Run: headless pygame with SDL's dummy video driver; simulated clock (each Clock.tick advances the game by its frame time, no real sleeping); random seed 0; keys injected as events and as key.get_pressed() state; mouse plan: one left click at the window centre at the start of phase 2, then a move to the lower-right quarter at the start of phase 3.
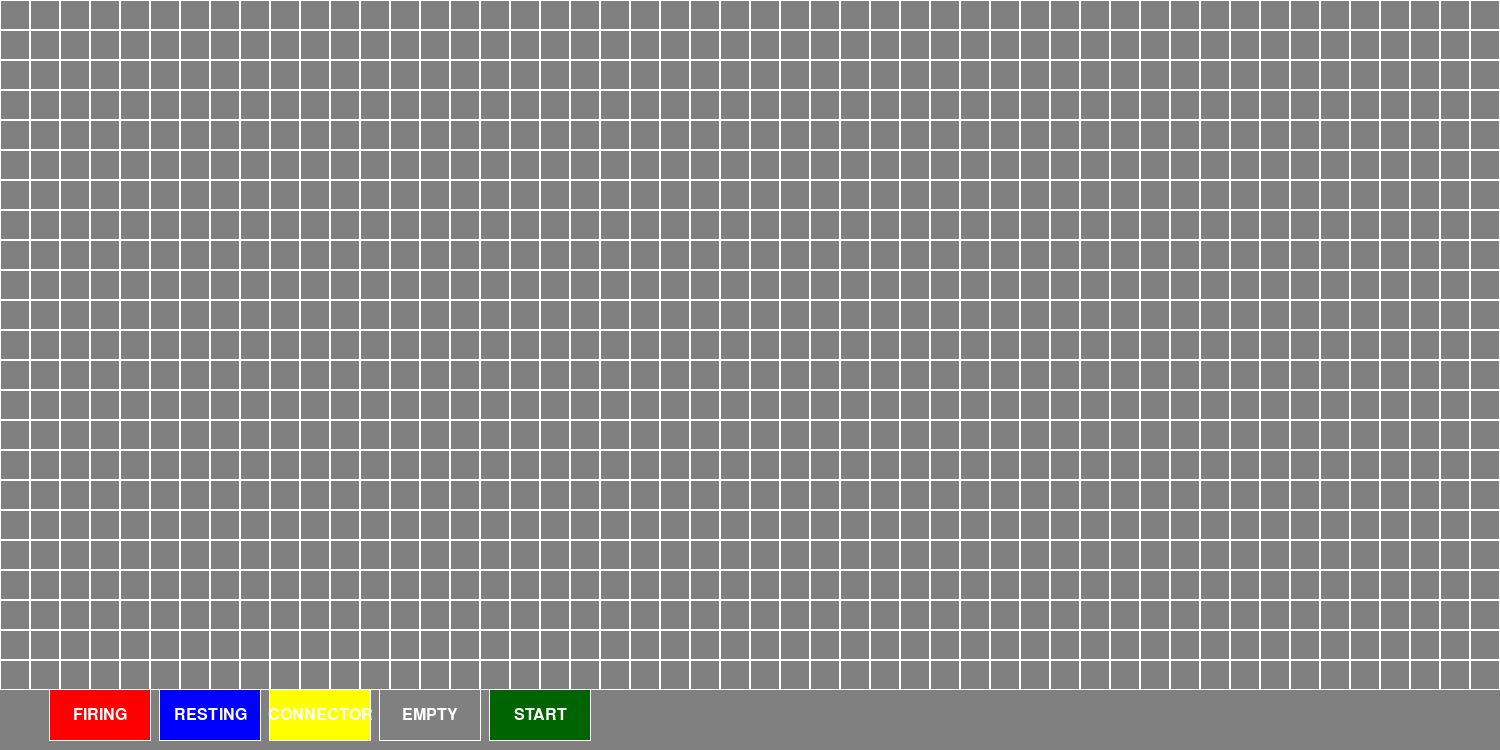
Frame 1 of 4 · flips 1–60 · no input
Frame 2 of 4 · flips 61–180 · clicked the window centre · tapped SPACE, RETURN · held RIGHT (→), D · screen unchanged from frame 1, image omitted
Frame 3 of 4 · flips 181–300 · moved the mouse to the lower-right quarter · held DOWN (↓), S · screen unchanged from frame 2, image omitted
Frame 4 of 4 · flips 301–420 · held LEFT (←), A, UP (↑), W · screen unchanged from frame 3, image omitted

The pygame program that drew these frames:

import pygame
import sys
from collections import deque

# Initialize Pygame
pygame.init()

# Set up the display
cell_size = 30  # Size of each cell in pixels
width, height = 1500, 750
screen = pygame.display.set_mode((width, height))
pygame.display.set_caption("100x100 Grid")

# Colors
WHITE = (255, 255, 255)
GREY = (128, 128, 128)  # Empty spaces
RED = (255, 0, 0)  # Firing neurons
BLUE = (0, 0, 255)  # Resting neurons
YELLOW = (255, 255, 0)  # Connector
DARK_GREEN = (0, 100, 0)  # Dark green for Start button

# Button definitions
button_width, button_height = 100, 50
button_colors = {
    'FIRING': RED,
    'RESTING': BLUE,
    'CONNECTOR': YELLOW,
    'EMPTY': GREY,
    'START': DARK_GREEN  # Start button will now be dark green
}
buttons = {
    'FIRING': pygame.Rect(50, height - button_height - 10, button_width, button_height),
    'RESTING': pygame.Rect(160, height - button_height - 10, button_width, button_height),
    'CONNECTOR': pygame.Rect(270, height - button_height - 10, button_width, button_height),
    'EMPTY': pygame.Rect(380, height - button_height - 10, button_width, button_height),
    'START': pygame.Rect(490, height - button_height - 10, button_width, button_height)
}

class Cell:
    def __init__(self, x, y, size):
        self.x = x
        self.y = y
        self.size = size
        self.color = GREY  # Default to empty space
        self.neighbors = []

    def set_color(self, color):
        self.color = color

    def add_neighbor(self, neighbor):
        self.neighbors.append(neighbor)

    def get_cell_type(self):
        if self.color == RED:
            return "Firing Neuron"
        elif self.color == BLUE:
            return "Resting Neuron"
        elif self.color == YELLOW:
            return "Connector"
        else:
            return "Empty Space"

    def is_neuron(self):
        return self.color in [RED, BLUE]

    def is_firing(self):
        return self.color == RED

    def is_resting(self):
        return self.color == BLUE

    def is_connector(self):
        return self.color == YELLOW

    def draw(self, surface):
        rect = pygame.Rect(self.x * self.size, self.y * self.size, self.size, self.size)
        pygame.draw.rect(surface, self.color, rect)
        pygame.draw.rect(surface, WHITE, rect, 1)

class Grid:
    def __init__(self, width, height, cell_size):
        self.cell_size = cell_size
        self.cells = {}
        self.create_grid(width, height)
    
    def create_grid(self, width, height):
        for x in range(0, width, self.cell_size):
            for y in range(0, height - button_height - 20, self.cell_size):
                cell_x = x // self.cell_size
                cell_y = y // self.cell_size
                self.cells[(cell_x, cell_y)] = Cell(cell_x, cell_y, self.cell_size)
        
        # Add neighbors (no diagonals)
        for (x, y), cell in self.cells.items():
            neighbors = [
                (x-1, y), (x+1, y),  # Left, Right
                (x, y-1), (x, y+1)   # Up, Down
            ]
            for nx, ny in neighbors:
                if (nx, ny) in self.cells:
                    cell.add_neighbor(self.cells[(nx, ny)])

    def draw(self, surface):
        for cell in self.cells.values():
            cell.draw(surface)
    
    def get_cell(self, x, y):
        return self.cells.get((x, y))

    def check_neutral_cells(self):
        """Prints the resting neurons connected to firing neurons via connectors."""
        resting_neurons = [cell for cell in self.cells.values() if cell.is_resting()]
        for neuron in resting_neurons:
            connected_firing_neurons = self.count_firing_connections(neuron)
            print(f"Resting Neuron at ({neuron.x}, {neuron.y}) is connected to {connected_firing_neurons} Firing Neuron(s)")

    def count_firing_connections(self, neuron):
        """Counts how many firing neurons are connected to the resting neuron via paths of connectors."""
        firing_connections = 0
        visited = set()
        found_firing_neurons = set()

        # Perform DFS from the resting neuron to find firing neurons via connectors
        def dfs(current_cell, prev_cell=None):
            visited.add(current_cell)

            for neighbor in current_cell.neighbors:
                if neighbor.is_connector() and neighbor not in visited:
                    dfs(neighbor, current_cell)
                elif neighbor.is_firing() and prev_cell.is_connector() and neighbor not in found_firing_neurons:
                    found_firing_neurons.add(neighbor)

        # Start the search from each connector adjacent to the resting neuron
        for neighbor in neuron.neighbors:
            if neighbor.is_connector() and neighbor not in visited:
                dfs(neighbor)

        return len(found_firing_neurons)

# Function to draw buttons with white borders
def draw_buttons():
    border_thickness = 1
    for name, rect in buttons.items():
        pygame.draw.rect(screen, button_colors[name], rect)
        border_rect = pygame.Rect(rect.x - border_thickness, rect.y - border_thickness, rect.width + 2 * border_thickness, rect.height + 2 * border_thickness)
        pygame.draw.rect(screen, WHITE, border_rect, border_thickness)
        font = pygame.font.SysFont(None, 24)
        text = font.render(name, True, WHITE)
        screen.blit(text, (rect.x + (button_width // 2 - text.get_width() // 2), rect.y + (button_height // 2 - text.get_height() // 2)))

# Main loop
running = True
current_color = GREY  # Default to empty spaces
grid = Grid(width, height, cell_size)

while running:
    for event in pygame.event.get():
        if event.type == pygame.QUIT:
            running = False

        if event.type == pygame.MOUSEBUTTONDOWN:
            mouse_x, mouse_y = pygame.mouse.get_pos()
            for name, rect in buttons.items():
                if rect.collidepoint(mouse_x, mouse_y):
                    if name == 'START':
                        grid.check_neutral_cells()  # Only print output when Start is pressed
                    else:
                        current_color = button_colors[name]

            if mouse_y < height - button_height - 20:
                clicked_cell = (mouse_x // cell_size, mouse_y // cell_size)
                cell = grid.get_cell(*clicked_cell)
                if cell:
                    cell.set_color(current_color)

    screen.fill(GREY)
    grid.draw(screen)
    draw_buttons()
    pygame.display.flip()

pygame.quit()
sys.exit()
